Run: headless pygame with SDL's dummy video driver; simulated clock (each Clock.tick advances the game by its frame time, no real sleeping); random seed 0; keys injected as events and as key.get_pressed() state; no mouse input; restart key R tapped at the start of phases 3 and 4.
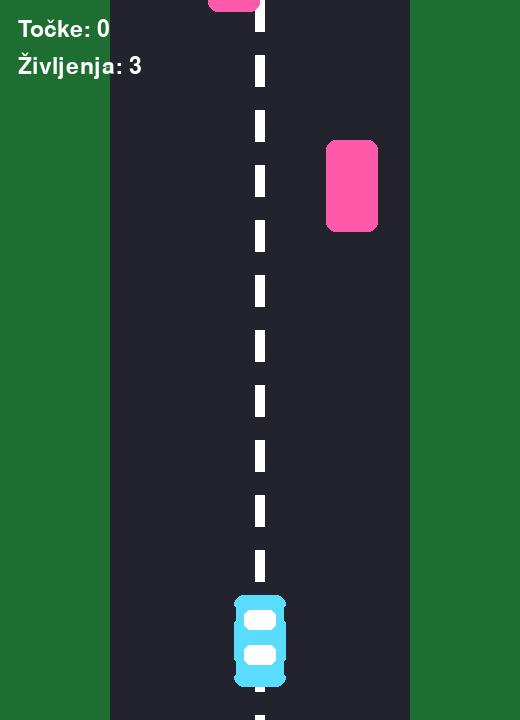
Frame 1 of 4 · flips 1–60 · no input
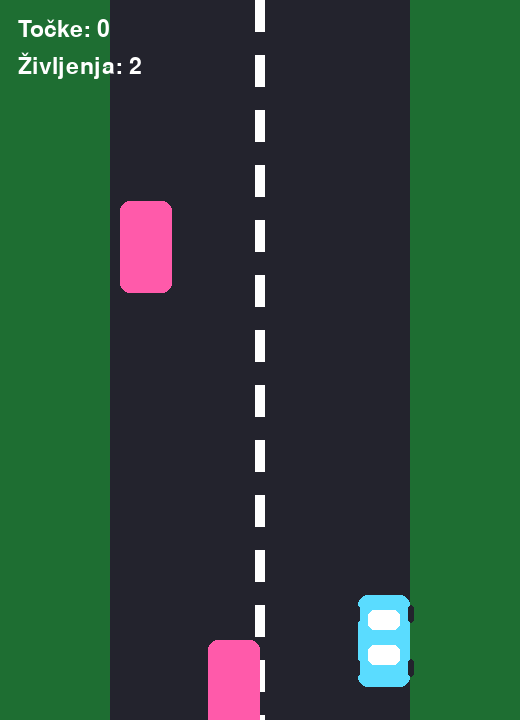
Frame 2 of 4 · flips 61–180 · tapped SPACE, RETURN · held RIGHT (→), D
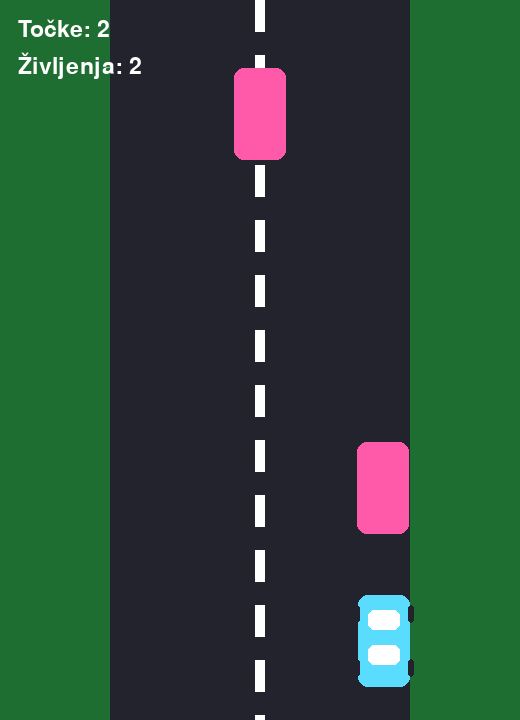
Frame 3 of 4 · flips 181–300 · tapped R · held DOWN (↓), S
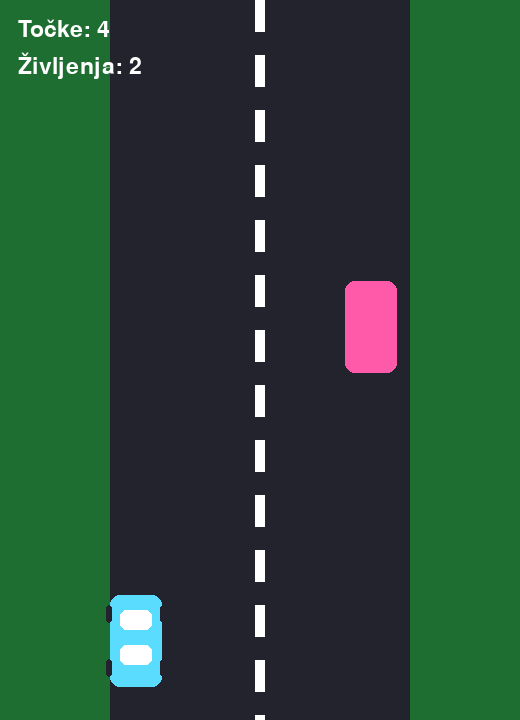
Frame 4 of 4 · flips 301–420 · tapped R · held LEFT (←), A, UP (↑), W

The pygame program that drew these frames:

"""Rešitve domače naloge – 30 – Projekt – Dirkalna igra."""

# Namen: rešitve domače naloge po vrstnem redu iz 05_domaca_naloga.md.

import pygame
import random
import sys

pygame.init()

WIDTH, HEIGHT = 520, 720
screen = pygame.display.set_mode((WIDTH, HEIGHT))
pygame.display.set_caption("Neonska cesta")
clock = pygame.time.Clock()

font = pygame.font.SysFont(None, 34)
big_font = pygame.font.SysFont(None, 58)

GRASS = (30, 110, 50)
ROAD = (35, 35, 45)
WHITE = (255, 255, 255)
NEON_BLUE = (90, 220, 255)
NEON_PINK = (255, 90, 170)
YELLOW = (250, 220, 80)

ROAD_X = 110
ROAD_WIDTH = 300
PLAYER_WIDTH = 52
PLAYER_HEIGHT = 92
PLAYER_Y = HEIGHT - 125
PLAYER_SPEED = 7


def draw_car(x_polozaj, y_polozaj):
    pygame.draw.rect(
        screen,
        NEON_BLUE,
        (x_polozaj, y_polozaj, PLAYER_WIDTH, PLAYER_HEIGHT),
        border_radius=10,
    )
    pygame.draw.rect(
        screen, WHITE, (x_polozaj + 10, y_polozaj + 15, 32, 20), border_radius=6
    )
    pygame.draw.rect(
        screen, WHITE, (x_polozaj + 10, y_polozaj + 50, 32, 20), border_radius=6
    )
    pygame.draw.rect(
        screen, ROAD, (x_polozaj - 4, y_polozaj + 10, 6, 18), border_radius=3
    )
    pygame.draw.rect(
        screen,
        ROAD,
        (x_polozaj + PLAYER_WIDTH - 2, y_polozaj + 10, 6, 18),
        border_radius=3,
    )
    pygame.draw.rect(
        screen, ROAD, (x_polozaj - 4, y_polozaj + 64, 6, 18), border_radius=3
    )
    pygame.draw.rect(
        screen,
        ROAD,
        (x_polozaj + PLAYER_WIDTH - 2, y_polozaj + 64, 6, 18),
        border_radius=3,
    )


def ustvari_ovire():
    ovire = []
    for indeks in range(2):
        ovire.append(
            {
                "x": random.randint(ROAD_X, ROAD_X + ROAD_WIDTH - 52),
                "y": -220 * (indeks + 1),
                "w": 52,
                "h": 92,
            }
        )
    return ovire


def reset_game():
    global player_x, obstacles, score, lives, game_over

    player_x = WIDTH // 2 - PLAYER_WIDTH // 2
    obstacles = ustvari_ovire()
    score = 0
    lives = 3
    game_over = False


player_x = WIDTH // 2 - PLAYER_WIDTH // 2
obstacles = []
score = 0
lives = 3
game_over = False

reset_game()

running = True
while running:
    clock.tick(60)

    for event in pygame.event.get():
        if event.type == pygame.QUIT:
            running = False

        if event.type == pygame.KEYDOWN and game_over and event.key == pygame.K_r:
            reset_game()

    if not game_over:
        keys = pygame.key.get_pressed()

        # Premikanje avtomobila
        if keys[pygame.K_LEFT]:
            player_x -= PLAYER_SPEED
        if keys[pygame.K_RIGHT]:
            player_x += PLAYER_SPEED

        if player_x < ROAD_X:
            player_x = ROAD_X
        if player_x > ROAD_X + ROAD_WIDTH - PLAYER_WIDTH:
            player_x = ROAD_X + ROAD_WIDTH - PLAYER_WIDTH

        player_rect = pygame.Rect(player_x, PLAYER_Y, PLAYER_WIDTH, PLAYER_HEIGHT)

        # Nova mehanika: življenja
        for obstacle in obstacles:
            obstacle["y"] += 6 + score // 8

            if obstacle["y"] > HEIGHT:
                obstacle["y"] = random.randint(-260, -100)
                obstacle["x"] = random.randint(
                    ROAD_X, ROAD_X + ROAD_WIDTH - obstacle["w"]
                )
                score += 1

            obstacle_rect = pygame.Rect(
                obstacle["x"], obstacle["y"], obstacle["w"], obstacle["h"]
            )

            # Trk z ovirami
            if player_rect.colliderect(obstacle_rect):
                lives -= 1
                obstacle["y"] = random.randint(-260, -100)
                obstacle["x"] = random.randint(
                    ROAD_X, ROAD_X + ROAD_WIDTH - obstacle["w"]
                )

                if lives <= 0:
                    game_over = True

    screen.fill(GRASS)
    pygame.draw.rect(screen, ROAD, (ROAD_X, 0, ROAD_WIDTH, HEIGHT))

    for crta_y in range(0, HEIGHT, 55):
        pygame.draw.rect(screen, WHITE, (WIDTH // 2 - 5, crta_y, 10, 32))

    draw_car(player_x, PLAYER_Y)

    for obstacle in obstacles:
        pygame.draw.rect(
            screen,
            NEON_PINK,
            (obstacle["x"], obstacle["y"], obstacle["w"], obstacle["h"]),
            border_radius=10,
        )

    score_text = font.render(f"Točke: {score}", True, WHITE)
    lives_text = font.render(f"Življenja: {lives}", True, WHITE)
    screen.blit(score_text, (18, 18))
    screen.blit(lives_text, (18, 52))

    if game_over:
        title = big_font.render("KONEC", True, YELLOW)
        help_text = font.render("Pritisni R za novo vožnjo", True, WHITE)
        screen.blit(title, title.get_rect(center=(WIDTH // 2, 280)))
        screen.blit(help_text, help_text.get_rect(center=(WIDTH // 2, 340)))

    pygame.display.flip()

pygame.quit()
sys.exit()
